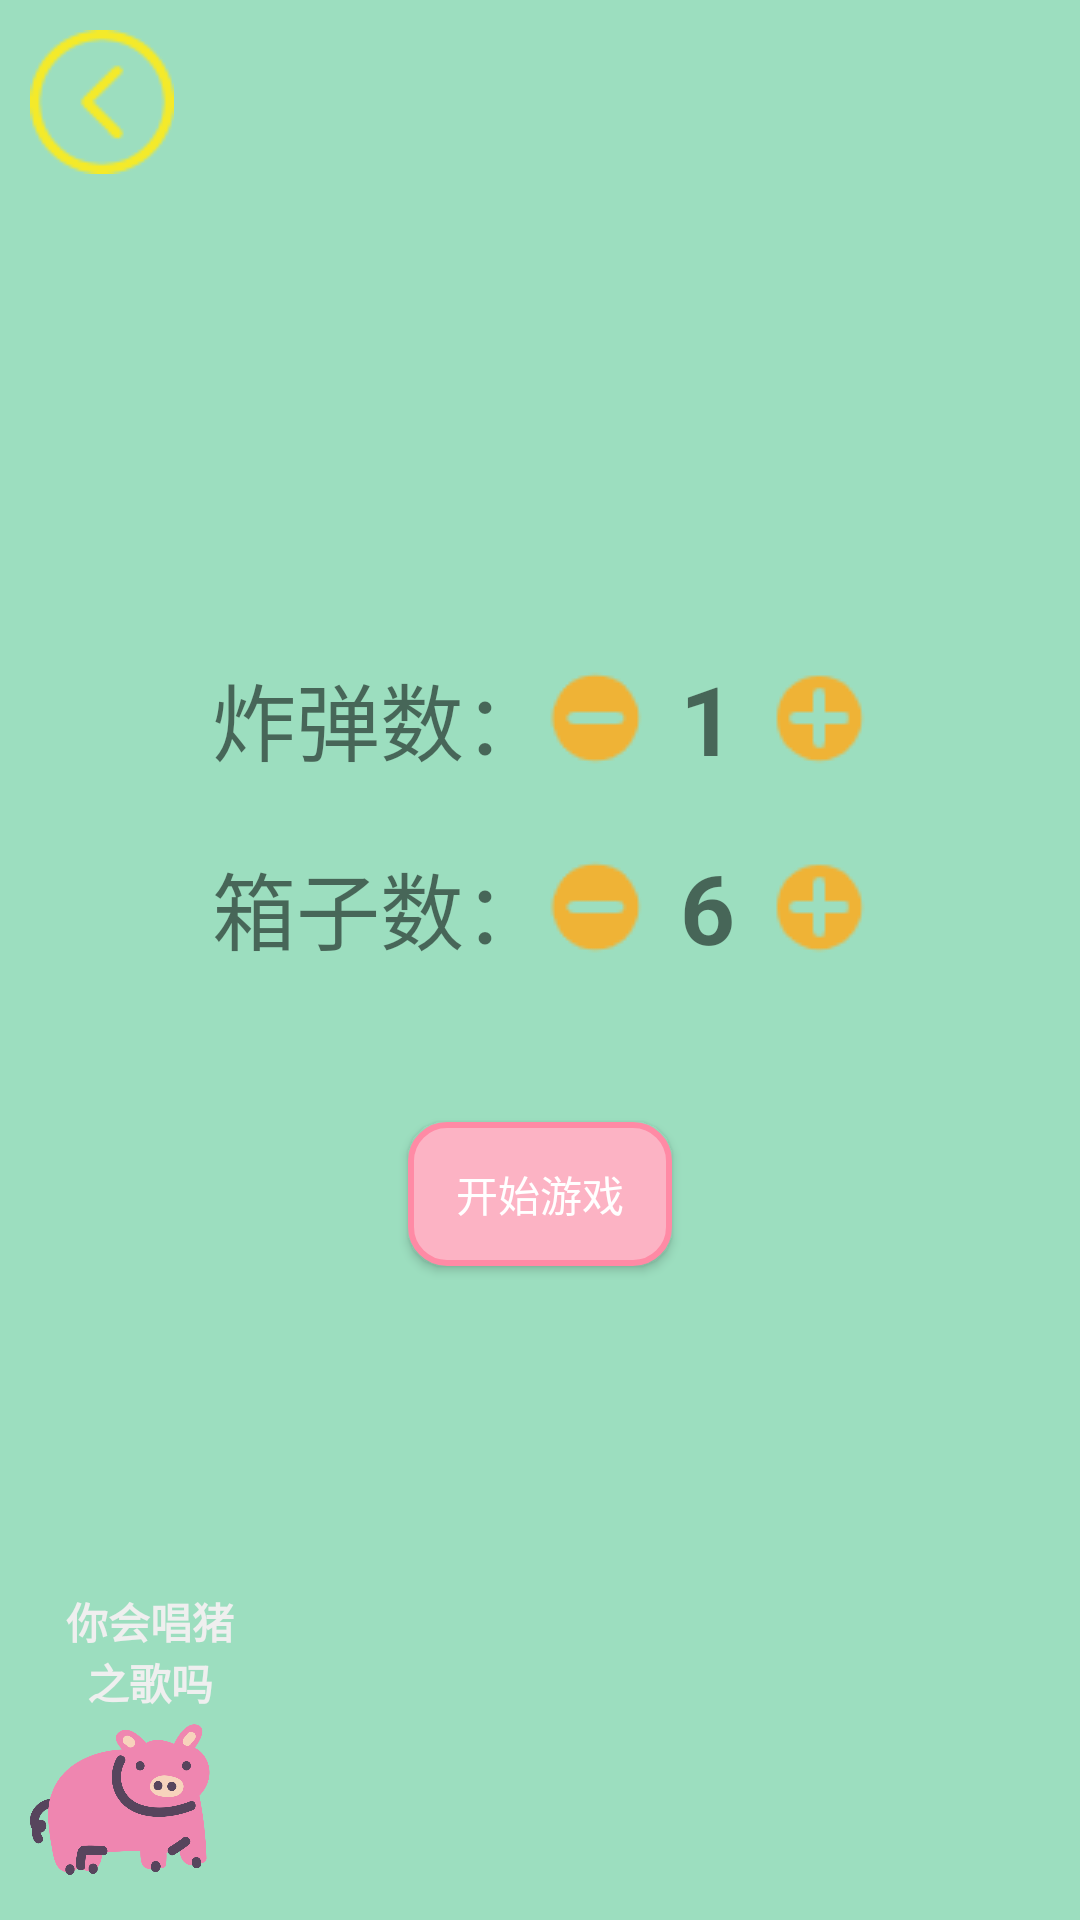

Layout XML and referenced resources for this Android screen:
<!-- AndroidManifest.xml: application theme Theme.Design.Light.NoActionBar -->
<!-- res/layout/activity_zwn.xml -->
<?xml version="1.0" encoding="utf-8"?>
<RelativeLayout xmlns:android="http://schemas.android.com/apk/res/android"
    xmlns:app="http://schemas.android.com/apk/res-auto"
    xmlns:tools="http://schemas.android.com/tools"
    android:layout_width="match_parent"
    android:layout_height="match_parent"
    tools:context=".More.zwn.ZWNActivity"
    android:background="@color/allbgGreen">

    <ImageView
        android:id="@+id/back"
        android:src="@drawable/back"
        android:layout_margin="10dp"
        android:layout_width="wrap_content"
        android:layout_height="wrap_content" />

    <LinearLayout
        android:layout_width="match_parent"
        android:layout_height="match_parent"
        android:orientation="vertical"
        android:gravity="center">

        <LinearLayout
            android:layout_width="match_parent"
            android:layout_height="wrap_content"
            android:orientation="horizontal"
            android:gravity="center">

            <TextView
                android:layout_width="wrap_content"
                android:layout_height="wrap_content"
                android:text="炸弹数："
                android:textSize="28sp"/>

            <ImageView
                android:id="@+id/sub_img"
                android:layout_width="wrap_content"
                android:layout_height="wrap_content"
                android:src="@drawable/subtract"/>

            <TextView
                android:id="@+id/num1_tv"
                android:layout_width="wrap_content"
                android:layout_height="wrap_content"
                android:layout_marginStart="12dp"
                android:layout_marginEnd="12dp"
                android:text="1"
                android:textSize="32sp"
                android:textStyle="bold"/>

            <ImageView
                android:id="@+id/add_img"
                android:layout_width="wrap_content"
                android:layout_height="wrap_content"
                android:src="@drawable/add"/>


        </LinearLayout>

        <LinearLayout
            android:layout_width="match_parent"
            android:layout_height="wrap_content"
            android:orientation="horizontal"
            android:gravity="center"
            android:layout_marginTop="20dp">

            <TextView
                android:layout_width="wrap_content"
                android:layout_height="wrap_content"
                android:text="箱子数："
                android:textSize="28sp"/>

            <ImageView
                android:id="@+id/sub_img2"
                android:layout_width="wrap_content"
                android:layout_height="wrap_content"
                android:src="@drawable/subtract"/>

            <TextView
                android:id="@+id/num2_tv"
                android:layout_width="wrap_content"
                android:layout_height="wrap_content"
                android:layout_marginStart="12dp"
                android:layout_marginEnd="12dp"
                android:text="6"
                android:textSize="32sp"
                android:textStyle="bold"/>

            <ImageView
                android:id="@+id/add_img2"
                android:layout_width="wrap_content"
                android:layout_height="wrap_content"
                android:src="@drawable/add"/>


        </LinearLayout>


        <Button
            android:id="@+id/btn1"
            android:layout_width="wrap_content"
            android:layout_height="wrap_content"
            android:layout_marginTop="50dp"
            android:textColor="#fff"
            android:background="@drawable/button_main_bg"
            android:text="开始游戏"/>
    </LinearLayout>
    <RelativeLayout
        android:layout_width="110dp"
        android:layout_height="110dp"
        android:layout_gravity="bottom"
        android:layout_margin="10dp"
        android:layout_alignParentBottom="true">

        <ImageView
            android:id="@+id/animal"
            android:layout_width="60dp"
            android:layout_height="60dp"
            android:layout_alignParentBottom="true"
            android:src="@mipmap/zhu" />
        <TextView
            android:layout_width="60dp"
            android:gravity="center"
            android:layout_marginLeft="10dp"
            android:layout_marginTop="10dp"
            android:textColor="#efefef"
            android:singleLine="false"
            android:text="你会唱猪之歌吗"
            android:textStyle="bold"
            android:layout_height="wrap_content" />
    </RelativeLayout>


</RelativeLayout>
<!-- resources referenced by this layout -->
<resources>
  <color name="allbgGreen">#9cdebf</color>
  <!-- drawable add: png bitmap (drawable, 810 bytes) -->
  <!-- drawable back: png bitmap (drawable, 1346 bytes) -->
  <!-- drawable button_main_bg (drawable) -->
  <?xml version="1.0" encoding="utf-8"?>
  <shape xmlns:android="http://schemas.android.com/apk/res/android"
      android:shape="rectangle">
      <corners android:radius="12dp"></corners>
      <stroke android:color="#ff8aa5" android:width="2dp"></stroke>
      <solid android:color="#fcb3c4"></solid>
  
  </shape>
  <!-- drawable subtract: png bitmap (drawable, 715 bytes) -->
  <!-- mipmap zhu: png bitmap (mipmap-xhdpi, 18251 bytes) -->
</resources>
